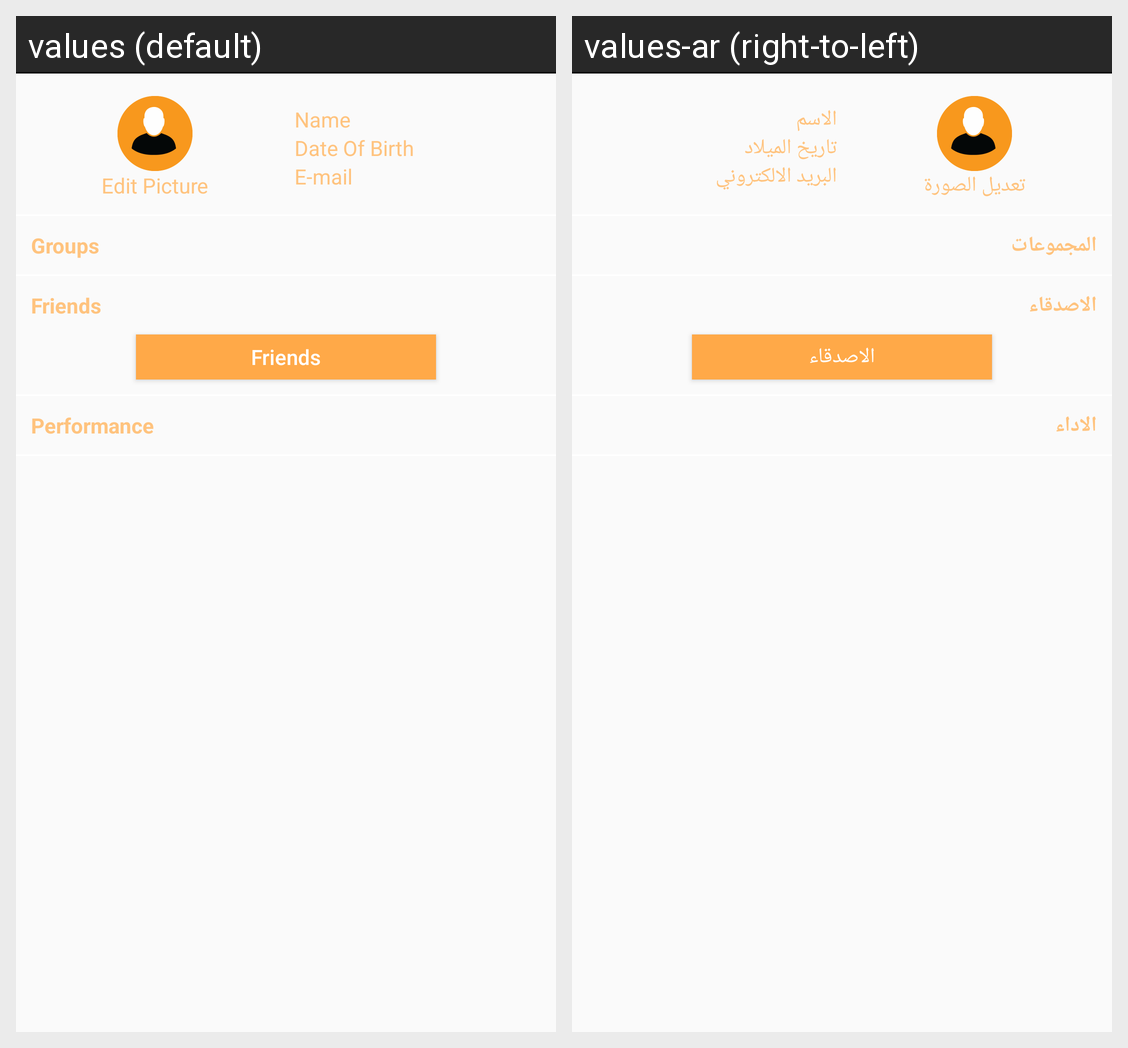

The Android screen above is rendered under two locales of the same app. Produce the string resources it draws, with the default and per-locale values.
Android screen res/layout/profile.xml rendered under 2 locales, left to right: values (default), values-ar (right-to-left). Device: Nexus 5 (rendered at 1080×1920; each locale shown at half size, 540×960, under a caption strip naming it); theme AppTheme.
Strings drawn on this screen, with the default value and each locale's value (text and hints the layout hard-codes, and strings that could not be matched under every locale, appear in the picture but are not listed):

EditPicture
  values: Edit Picture
  values-ar: تعديل الصورة

Name
  values: Name
  values-ar: الاسم

DOB
  values: Date Of Birth
  values-ar: تاريخ الميلاد

Email
  values: E-mail
  values-ar: البريد الالكتروني

groups
  values: Groups
  values-ar: المجموعات

friends
  values: Friends
  values-ar: الاصدقاء

Friends
  values: Friends
  values-ar: الاصدقاء

performance_profile
  values: Performance
  values-ar: الاداء
